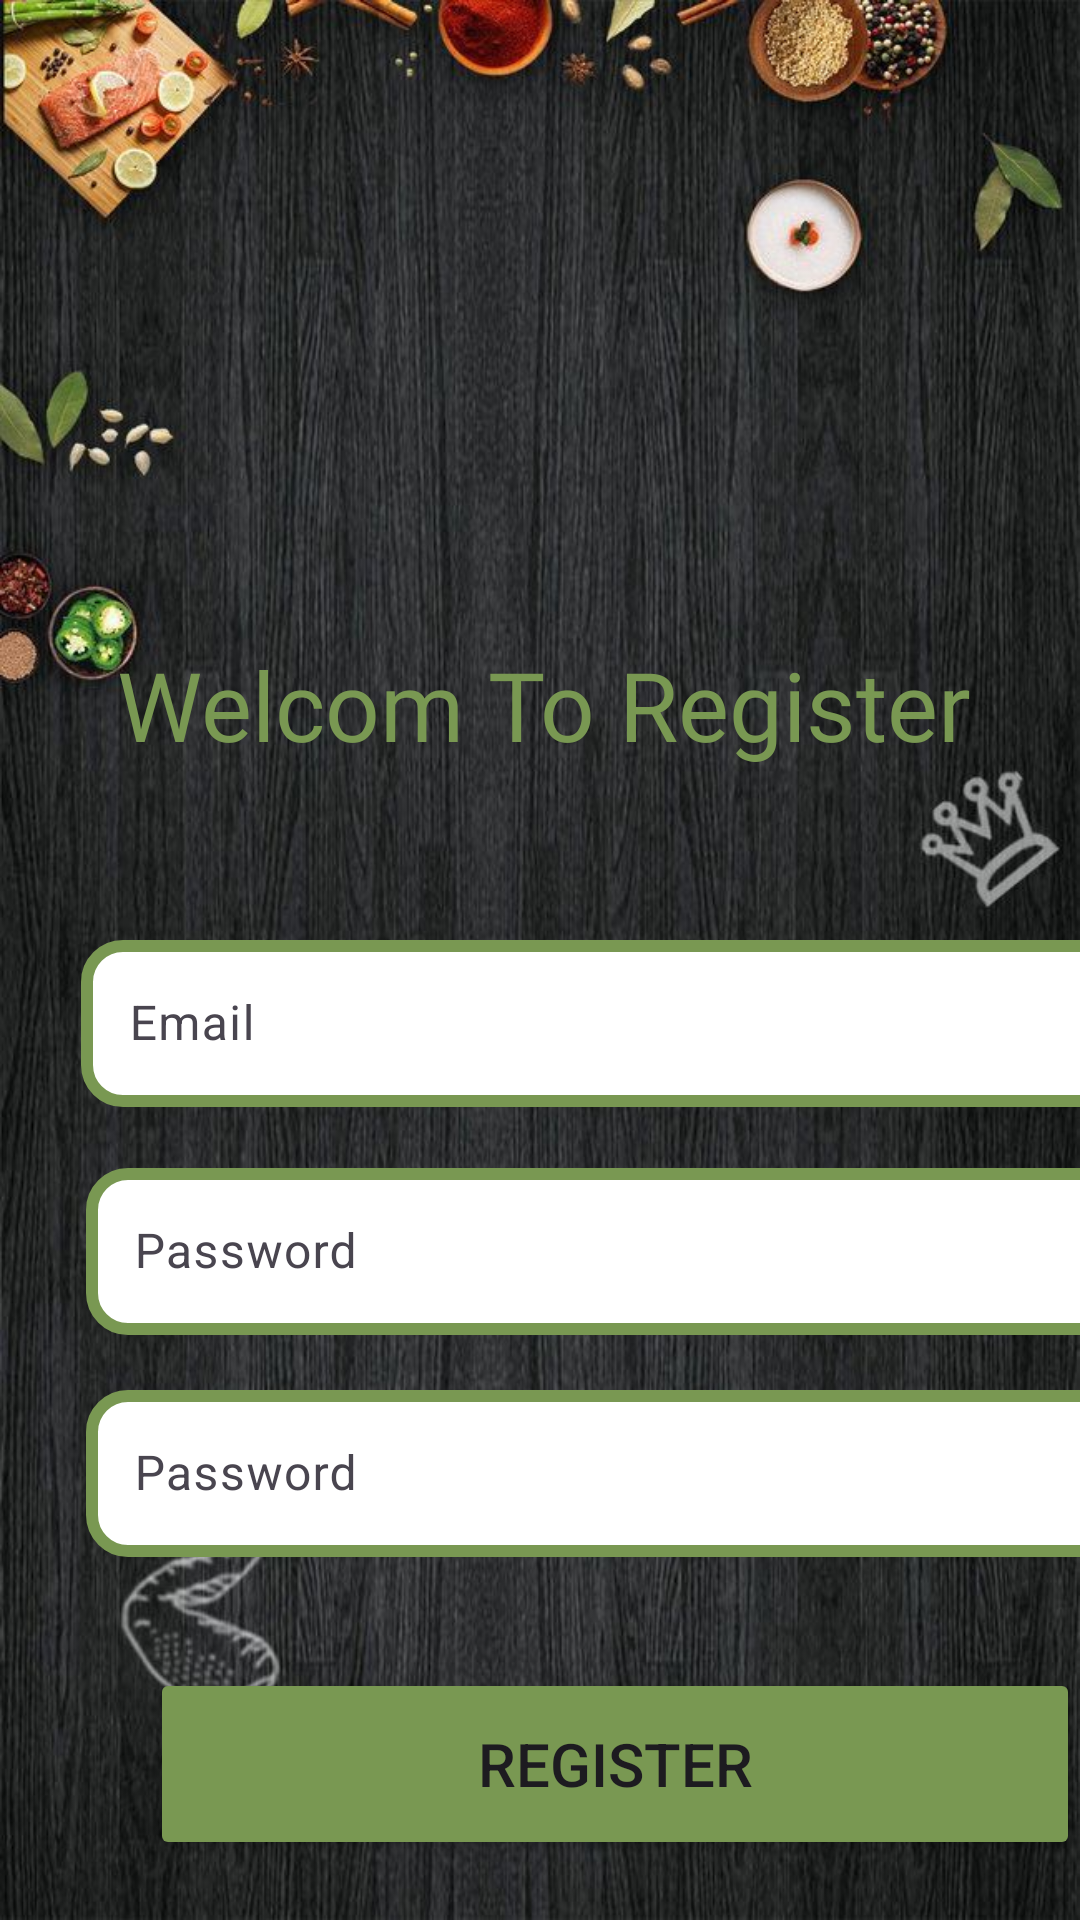

Reconstruct the res/layout file that produces this screen, plus the resources it refers to.
<!-- AndroidManifest.xml: application theme Theme.FinalP -->
<!-- res/layout/register.xml -->
<?xml version="1.0" encoding="utf-8"?>
<androidx.constraintlayout.widget.ConstraintLayout xmlns:android="http://schemas.android.com/apk/res/android"
    xmlns:app="http://schemas.android.com/apk/res-auto"
    xmlns:tools="http://schemas.android.com/tools"
    android:layout_width="match_parent"
    android:layout_height="match_parent"
    android:background="@drawable/background">


    <com.google.android.material.textfield.TextInputLayout
        android:id="@+id/textInputLayout"
        android:layout_width="356dp"
        android:layout_height="76dp"
        app:layout_constraintBottom_toTopOf="@+id/password"
        app:layout_constraintEnd_toEndOf="@id/guideline3"
        app:layout_constraintStart_toStartOf="@id/guideline2"
        app:layout_constraintTop_toBottomOf="@+id/textView"
        app:startIconDrawable="@drawable/mail_24dp_5f6368_fill0_wght400_grad0_opsz24"
        tools:layout_editor_absoluteX="27dp">


        <com.google.android.material.textfield.TextInputEditText
            android:id="@+id/txtemail"
            android:layout_width="match_parent"
            android:layout_height="wrap_content"
            android:background="@drawable/background_shapes"
            android:hint="Email" />

    </com.google.android.material.textfield.TextInputLayout>

    <com.google.android.material.textfield.TextInputLayout
        android:id="@+id/password"
        android:layout_width="353dp"
        android:layout_height="74dp"
        app:layout_constraintBottom_toTopOf="@+id/textInputLayout5"
        app:layout_constraintEnd_toEndOf="@id/guideline3"
        app:layout_constraintStart_toStartOf="@id/guideline2"
        app:layout_constraintTop_toBottomOf="@+id/textInputLayout"
        app:startIconDrawable="@drawable/lock_24dp_5f6368_fill0_wght400_grad0_opsz24"
        tools:layout_editor_absoluteX="29dp">


        <com.google.android.material.textfield.TextInputEditText
            android:id="@+id/txtpassword"
            android:layout_width="match_parent"
            android:layout_height="wrap_content"
            android:background="@drawable/background_shapes"
            android:hint="Password" />
    </com.google.android.material.textfield.TextInputLayout>

    <com.google.android.material.textfield.TextInputLayout
        android:id="@+id/textInputLayout5"
        android:layout_width="353dp"
        android:layout_height="74dp"
        app:layout_constraintBottom_toTopOf="@+id/register"
        app:layout_constraintEnd_toEndOf="@id/guideline3"
        app:layout_constraintStart_toStartOf="@id/guideline2"
        app:layout_constraintTop_toBottomOf="@+id/password"
        app:startIconDrawable="@drawable/lock_24dp_5f6368_fill0_wght400_grad0_opsz24"
        tools:layout_editor_absoluteX="29dp">


        <com.google.android.material.textfield.TextInputEditText
            android:id="@+id/conPassword"
            android:layout_width="match_parent"
            android:layout_height="wrap_content"
            android:background="@drawable/background_shapes"
            android:hint="Password" />
    </com.google.android.material.textfield.TextInputLayout>

    <androidx.constraintlayout.widget.Guideline
        android:id="@+id/guideline2"
        android:layout_width="wrap_content"
        android:layout_height="wrap_content"
        android:orientation="vertical"
        app:layout_constraintGuide_begin="30dp" />

    <androidx.constraintlayout.widget.Guideline
        android:id="@+id/guideline3"
        android:layout_width="wrap_content"
        android:layout_height="wrap_content"
        android:orientation="vertical"
        app:layout_constraintGuide_begin="380dp" />

    <Button
        android:id="@+id/register"
        android:layout_width="310dp"
        android:layout_height="64dp"
        android:layout_marginTop="24dp"
        android:textSize="20sp"


        android:backgroundTint="@color/green"
        android:text="Register"
        app:layout_constraintEnd_toEndOf="@id/guideline5"
        app:layout_constraintStart_toStartOf="@id/guideline4"
        app:layout_constraintTop_toBottomOf="@+id/textInputLayout5" />

    <androidx.constraintlayout.widget.Guideline
        android:id="@+id/guideline4"
        android:layout_width="wrap_content"
        android:layout_height="wrap_content"
        android:orientation="vertical"
        app:layout_constraintGuide_begin="48dp" />

    <androidx.constraintlayout.widget.Guideline
        android:id="@+id/guideline5"
        android:layout_width="wrap_content"
        android:layout_height="wrap_content"
        android:orientation="vertical"
        app:layout_constraintGuide_begin="362dp" />

    <TextView
        android:id="@+id/textView"
        android:layout_width="314dp"
        android:layout_height="110dp"
        android:layout_marginStart="50dp"
        android:layout_marginTop="180dp"
        android:layout_marginEnd="48dp"
        android:layout_marginBottom="18dp"
        android:text="Welcom To Register"
        android:textColor="@color/green"
        android:textSize="32dp"
        android:gravity="center"
        android:fontFamily="@font/myfont"
        app:layout_constraintBottom_toTopOf="@+id/textInputLayout"
        app:layout_constraintEnd_toEndOf="parent"
        app:layout_constraintStart_toStartOf="parent"
        app:layout_constraintTop_toTopOf="parent" />

</androidx.constraintlayout.widget.ConstraintLayout>
<!-- resources referenced by this layout -->
<resources>
  <color name="green">#799852</color>
  <!-- drawable background: jpg bitmap (drawable, 127988 bytes) -->
  <!-- drawable background_shapes (drawable) -->
  <?xml version="1.0" encoding="utf-8"?>
  <shape xmlns:android="http://schemas.android.com/apk/res/android">
      <solid android:color="@color/white"/>
      <corners android:radius="12dp"/>
      <stroke android:width="4dp" android:color="@color/green"/>
  </shape>
  <style name="Theme.FinalP" parent="Base.Theme.FinalP" />
  <color name="white">#FFFFFFFF</color>
  <style name="Base.Theme.FinalP" parent="Theme.Material3.DayNight.NoActionBar">
          
           <item name="colorPrimary">@color/green</item>
          <item name="colorSecondary">@color/black</item>
          <item name="android:textColorHint">@color/green</item>
          <item name="android:textColorHighlight">@color/green</item>
      </style>
  <color name="black">#FF000000</color>
</resources>
